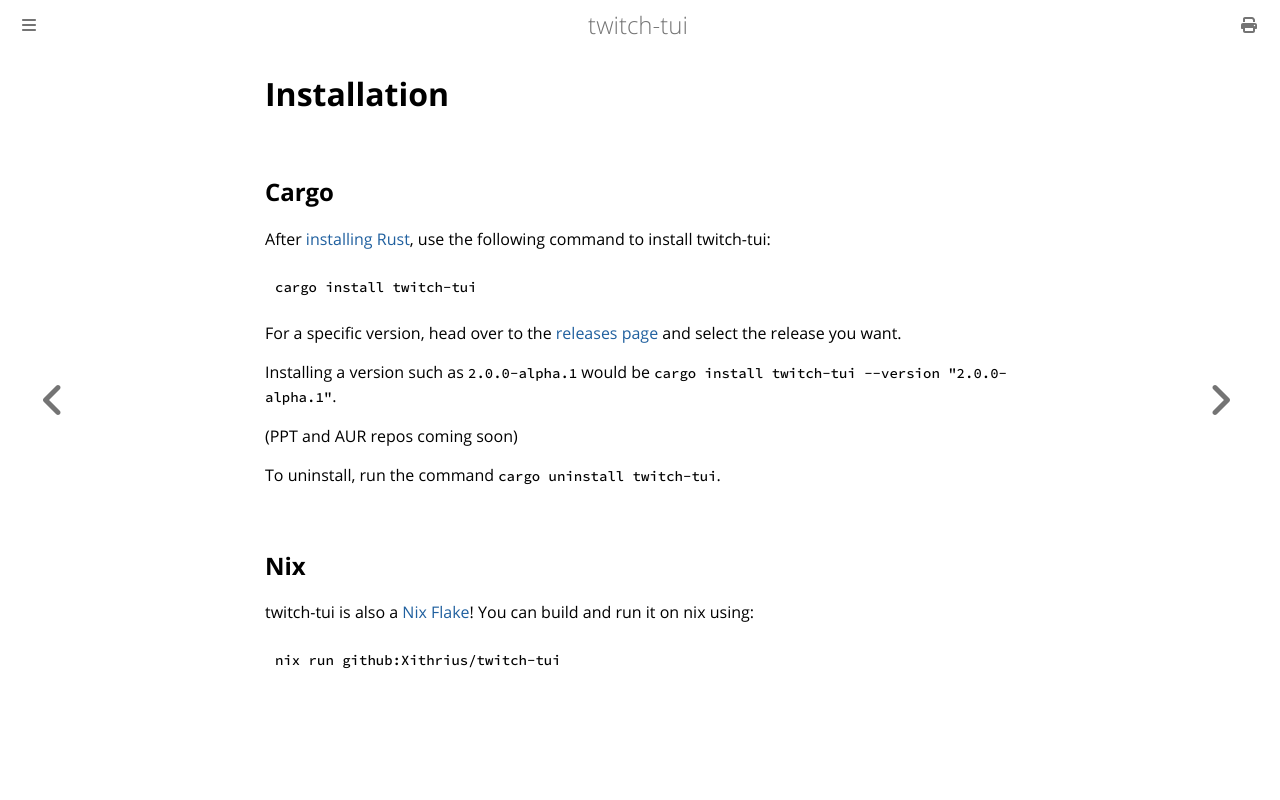

repository: Xithrius/twitch-tui · page: guide/installation.html · generator: mdbook

# Installation

## Cargo

After [installing Rust](https://www.rust-lang.org/tools/install), use the following command to install twitch-tui:

```sh
cargo install twitch-tui
```

For a specific version, head over to the [releases page](https://github.com/Xithrius/twitch-tui/releases) and select the release you want.

Installing a version such as `2.0.0-alpha.1` would be `cargo install twitch-tui --version "2.0.0-alpha.1"`.

(PPT and AUR repos coming soon)

To uninstall, run the command `cargo uninstall twitch-tui`.

## Nix

twitch-tui is also a [Nix Flake](https://nixos.wiki/wiki/Flakes)! You can build and run it on nix using:

```sh
nix run github:Xithrius/twitch-tui
```
